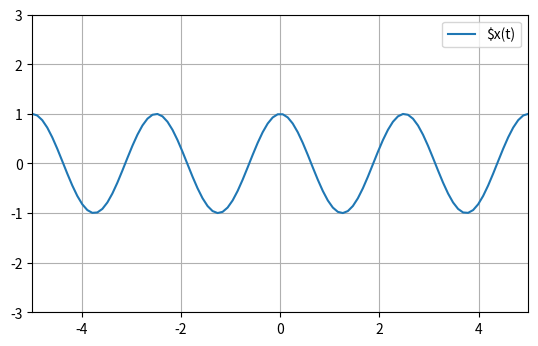

This chart was generated by the following Python code:
import numpy as np
import matplotlib.pyplot as plt

n = np.linspace(-5,5,100)

x=np.cos(8*np.pi*1000*n)
plt.plot(n,x,label="$x(t)")
plt.grid()
plt.legend(loc='upper right')
plt.gca().set_aspect('equal')
plt.xlim(-5,5)
plt.ylim(-3,3)
plt.show()
